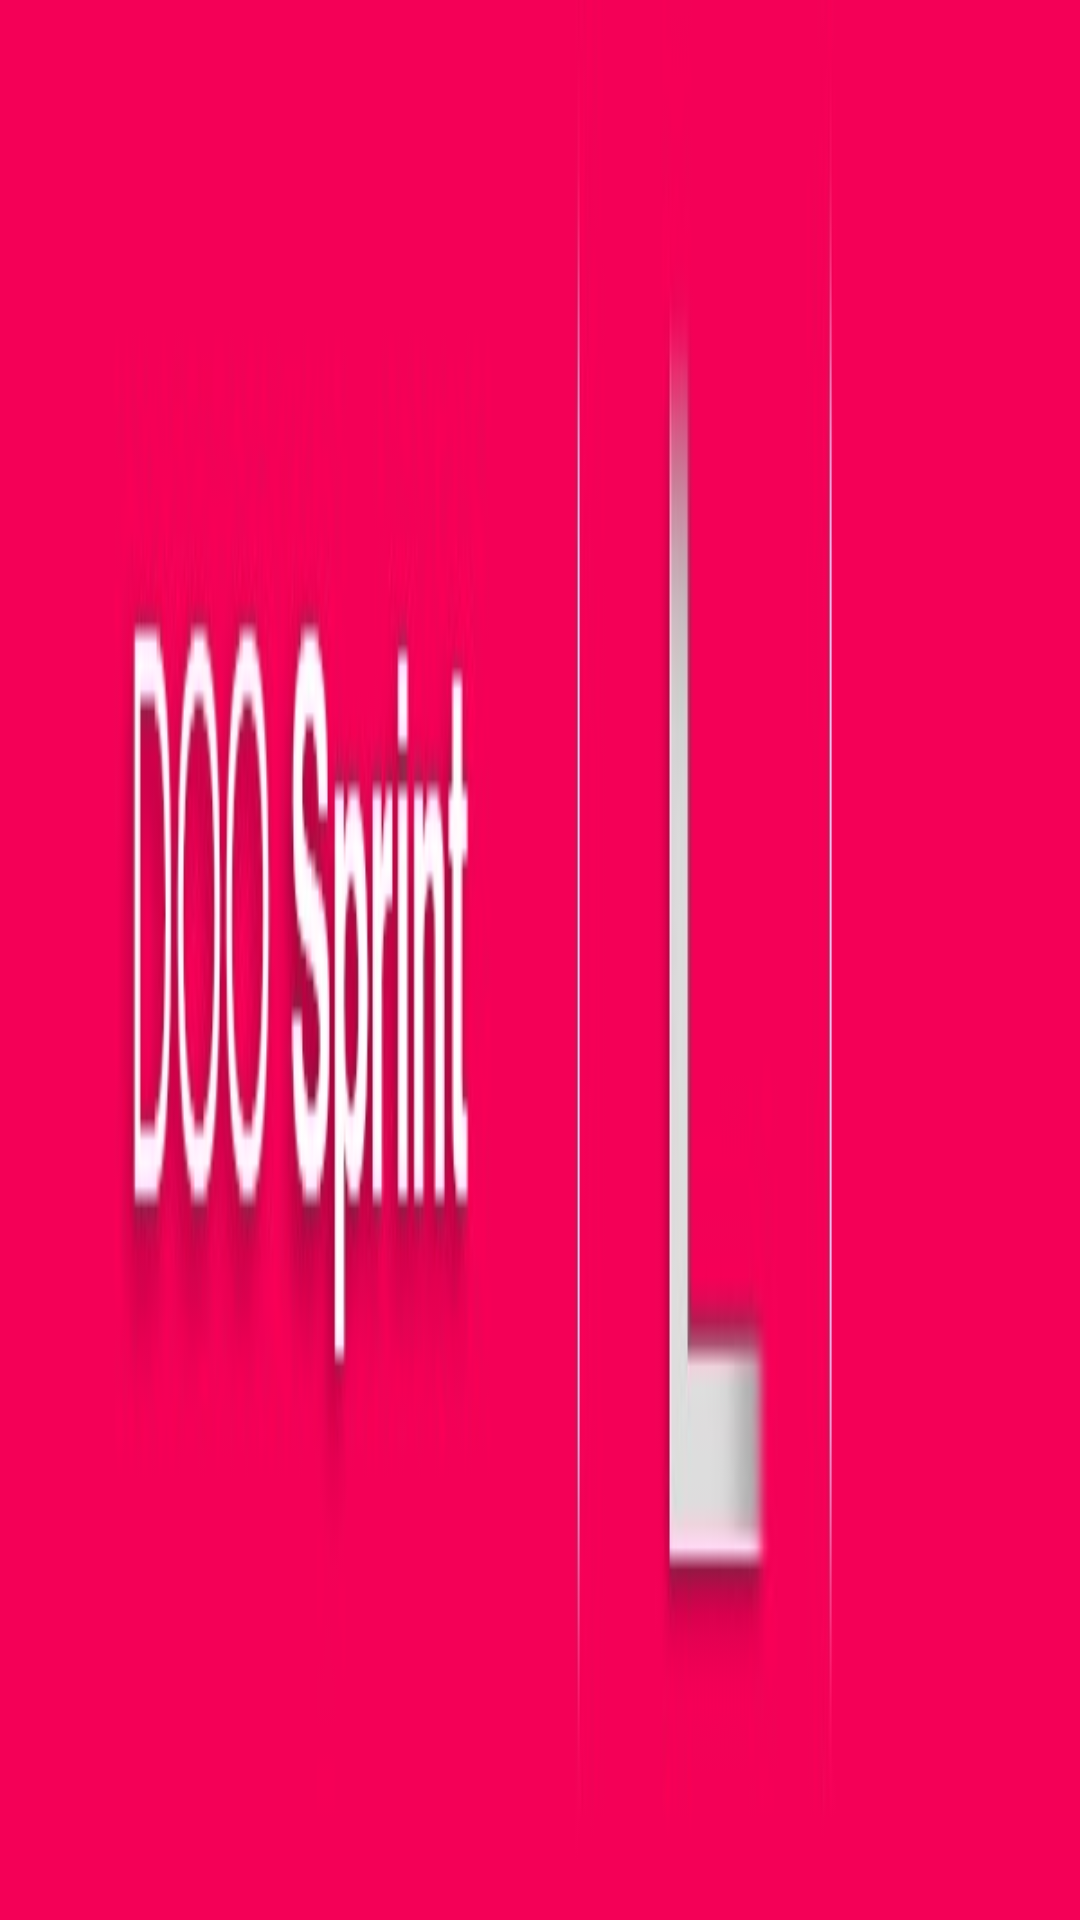

The Android layout XML behind this screen, and the referenced resources:
<!-- AndroidManifest.xml: application theme MyMaterialTheme -->
<!-- res/layout/toolbar1.xml -->
<?xml version="1.0" encoding="utf-8"?>

<android.support.v7.widget.Toolbar xmlns:android="http://schemas.android.com/apk/res/android"
    xmlns:local="http://schemas.android.com/apk/res-auto"
    android:id="@+id/toolbar"
    android:layout_width="match_parent"
    android:layout_height="wrap_content"
    android:minHeight="?attr/actionBarSize"
    android:background="@drawable/part1"
    local:theme="@style/ThemeOverlay.AppCompat.Dark.ActionBar"
    local:popupTheme="@style/ThemeOverlay.AppCompat.Light" >

</android.support.v7.widget.Toolbar>
<!-- resources referenced by this layout -->
<resources>
  <!-- drawable part1: jpg bitmap (drawable-hdpi, 21673 bytes) -->
  <style name="MyMaterialTheme" parent="MyMaterialTheme.Base">
  
      </style>
  <style name="MyMaterialTheme.Base" parent="Theme.AppCompat.Light.DarkActionBar">
          <item name="windowNoTitle">true</item>
          <item name="windowActionBar">false</item>
          <item name="colorPrimary">@color/colorPrimary</item>
          <item name="colorPrimaryDark">@color/colorPrimaryDark</item>
          <item name="colorAccent">@color/colorAccent</item>
      </style>
  <!-- not gathered from this repository: default colours our renderer supplied (Android Studio template values) -->
  <color name="colorPrimary">#FF6200EE</color>
  <color name="colorPrimaryDark">#FF3700B3</color>
  <color name="colorAccent">#FF03DAC5</color>
</resources>
